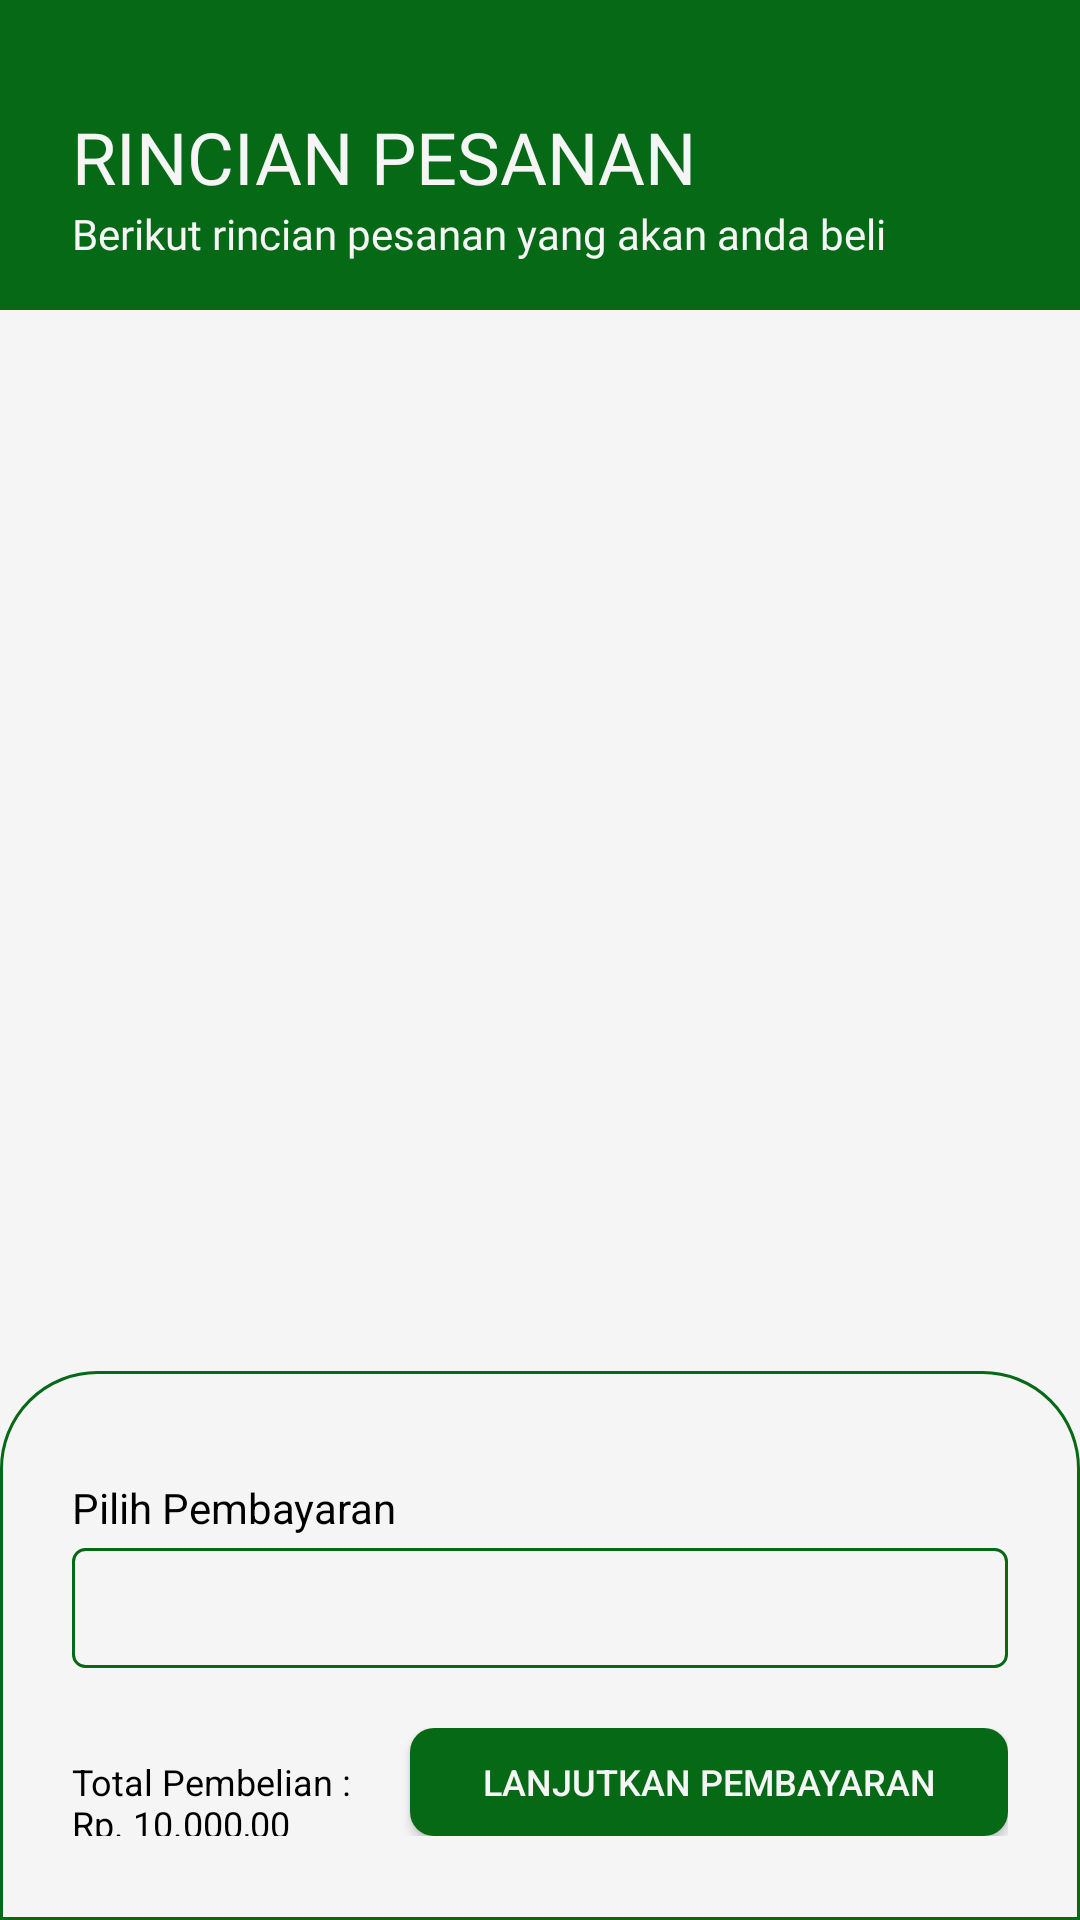

The Android layout XML behind this screen, and the referenced resources:
<!-- AndroidManifest.xml: application theme Theme.Yumify -->
<!-- res/layout/activity_cart.xml -->
<?xml version="1.0" encoding="utf-8"?>
<androidx.constraintlayout.widget.ConstraintLayout
    xmlns:android="http://schemas.android.com/apk/res/android"
    xmlns:app="http://schemas.android.com/apk/res-auto"
    xmlns:tools="http://schemas.android.com/tools"
    android:layout_width="match_parent"
    android:layout_height="match_parent"
    android:background="@color/white"
    android:id="@+id/cart">
    <ScrollView
        android:layout_width="match_parent"
        android:layout_height="wrap_content"
        android:orientation="vertical"
        android:paddingBottom="24dp"
        app:layout_constraintTop_toTopOf="parent">
        <LinearLayout
            android:layout_width="match_parent"
            android:layout_height="match_parent"
            app:layout_constraintTop_toTopOf="parent"
            android:orientation="vertical">
            <LinearLayout
                android:id="@+id/headerCart"
                android:layout_width="match_parent"
                android:paddingHorizontal="24dp"
                android:background="@color/primary"
                android:gravity="center_vertical"
                android:layout_height="wrap_content"
                android:paddingTop="36dp"
                android:paddingBottom="16dp"
                android:orientation="vertical"
                app:layout_constraintTop_toTopOf="parent">
                <TextView
                    android:id="@+id/textView4"
                    android:layout_width="match_parent"
                    android:layout_height="wrap_content"
                    android:fontFamily="@font/inter_bold"
                    android:textSize="24sp"
                    android:textColor="@color/white"
                    android:text="@string/cart_title" />
                <TextView
                    android:id="@+id/textView5"
                    android:layout_width="match_parent"
                    android:layout_height="wrap_content"
                    android:fontFamily="@font/inter_regular"
                    android:textColor="@color/white"
                    android:text="@string/cart_title_label"/>
            </LinearLayout>
            <LinearLayout
                android:id="@+id/productLayout"
                android:orientation="vertical"
                android:layout_width="match_parent"
                android:layout_height="match_parent">

























































            </LinearLayout>

        </LinearLayout>

    </ScrollView>



    <LinearLayout
        android:id="@+id/checkOutLayout"
        android:layout_width="match_parent"
        android:layout_height="wrap_content"
        android:orientation="vertical"
        android:padding="24dp"
        android:background="@drawable/background_top_radius_border"
        app:layout_constraintBottom_toBottomOf="parent">
        <TextView
            android:id="@+id/textView6"
            android:layout_width="match_parent"
            android:layout_height="wrap_content"
            android:paddingTop="12dp"
            android:paddingBottom="4dp"
            android:textColor="@color/black"
            android:text="@string/cart_choose_payment" />
        <Spinner
            android:id="@+id/selectionPayment"
            android:layout_width="match_parent"
            android:background="@drawable/input_border"
            android:layout_height="40dp"/>
        <LinearLayout
            android:layout_width="match_parent"
            android:layout_height="match_parent"
            android:layout_marginTop="16dp"
            android:paddingVertical="4dp">
            <TextView
                android:id="@+id/cartTotalPrice"
                android:layout_width="0dp"
                android:layout_height="wrap_content"
                android:layout_weight="1"
                android:textSize="12sp"
                android:textColor="@color/black"
                android:layout_gravity="top|center_vertical"
                android:text="@string/cart_total_payment" />
            <Button
                android:id="@+id/buttonNextPayment"
                android:layout_width="wrap_content"
                android:layout_height="36dp"
                android:paddingHorizontal="24dp"
                android:textSize="12sp"
                android:textColor="@color/white"
                android:background="@drawable/button_primary"
                android:text="@string/cart_button_next_payment" />
        </LinearLayout>
    </LinearLayout>


</androidx.constraintlayout.widget.ConstraintLayout>
<!-- resources referenced by this layout -->
<resources>
  <color name="black">#000000</color>
  <color name="primary">#056915</color>
  <color name="white">#F5F5F5</color>
  <!-- drawable background_top_radius_border (drawable) -->
  <?xml version="1.0" encoding="utf-8"?>
  <shape xmlns:android="http://schemas.android.com/apk/res/android"
      android:shape="rectangle">
  
      <solid android:color="@color/white"/>
      <stroke android:width="1dp" android:color="@color/primary"/>
      <corners
          android:topLeftRadius="32dp"
          android:topRightRadius="32dp"/>
  </shape>
  <!-- drawable border_bottom (drawable) -->
  <?xml version="1.0" encoding="utf-8"?>
  <layer-list xmlns:android="http://schemas.android.com/apk/res/android">
      <item>
          <shape android:shape="rectangle">
              <solid android:color="@android:color/transparent"/>
          </shape>
      </item>
  
      <item android:gravity="bottom">
          <shape android:shape="rectangle">
  
              <corners
                  android:topLeftRadius="32dp"
                  android:topRightRadius="32dp"/>
              <size android:height="1dp"/>
              <solid android:color="@color/primary"/>
  
          </shape>
      </item>
  </layer-list>
  <!-- drawable button_primary (drawable) -->
  <shape xmlns:android="http://schemas.android.com/apk/res/android"
      android:shape="rectangle">
  
      <solid android:color="@color/primary" />
  
      <corners android:radius="8dp"/>
  
  </shape>
  <!-- drawable icon_bg: png bitmap (drawable, 11556 bytes) -->
  <!-- drawable input_border (drawable) -->
  <shape xmlns:android="http://schemas.android.com/apk/res/android"
      android:shape="rectangle">
      <stroke android:width="1dp" android:color="@color/primary"/>
      <corners android:radius="4dp"/>
      <padding android:left="8dp"
          android:top="8dp"
          android:right="8dp"
          android:bottom="8dp"/>
  </shape>
  <!-- drawable removeicon: png bitmap (drawable, 443 bytes) -->
  <string name="cart_button_next_payment">Lanjutkan Pembayaran</string>
  <string name="cart_choose_payment">Pilih Pembayaran</string>
  <string name="cart_image_product_description">product_name</string>
  <string name="cart_image_remove_description">remove_icon</string>
  <string name="cart_index">1.</string>
  <string name="cart_product_name">{product_name}</string>
  <string name="cart_product_price">{product_price}</string>
  <string name="cart_product_qty">{product_qty}</string>
  <string name="cart_title">RINCIAN PESANAN</string>
  <string name="cart_title_label">Berikut rincian pesanan yang akan anda beli</string>
  <string name="cart_total_payment">Total Pembelian : Rp. 10.000,00</string>
  <style name="Theme.Yumify" parent="Base.Theme.Yumify" />
  <style name="Base.Theme.Yumify" parent="Theme.Material3.DayNight.NoActionBar">
          
           <item name="colorPrimary">@color/primary</item>
      </style>
</resources>
